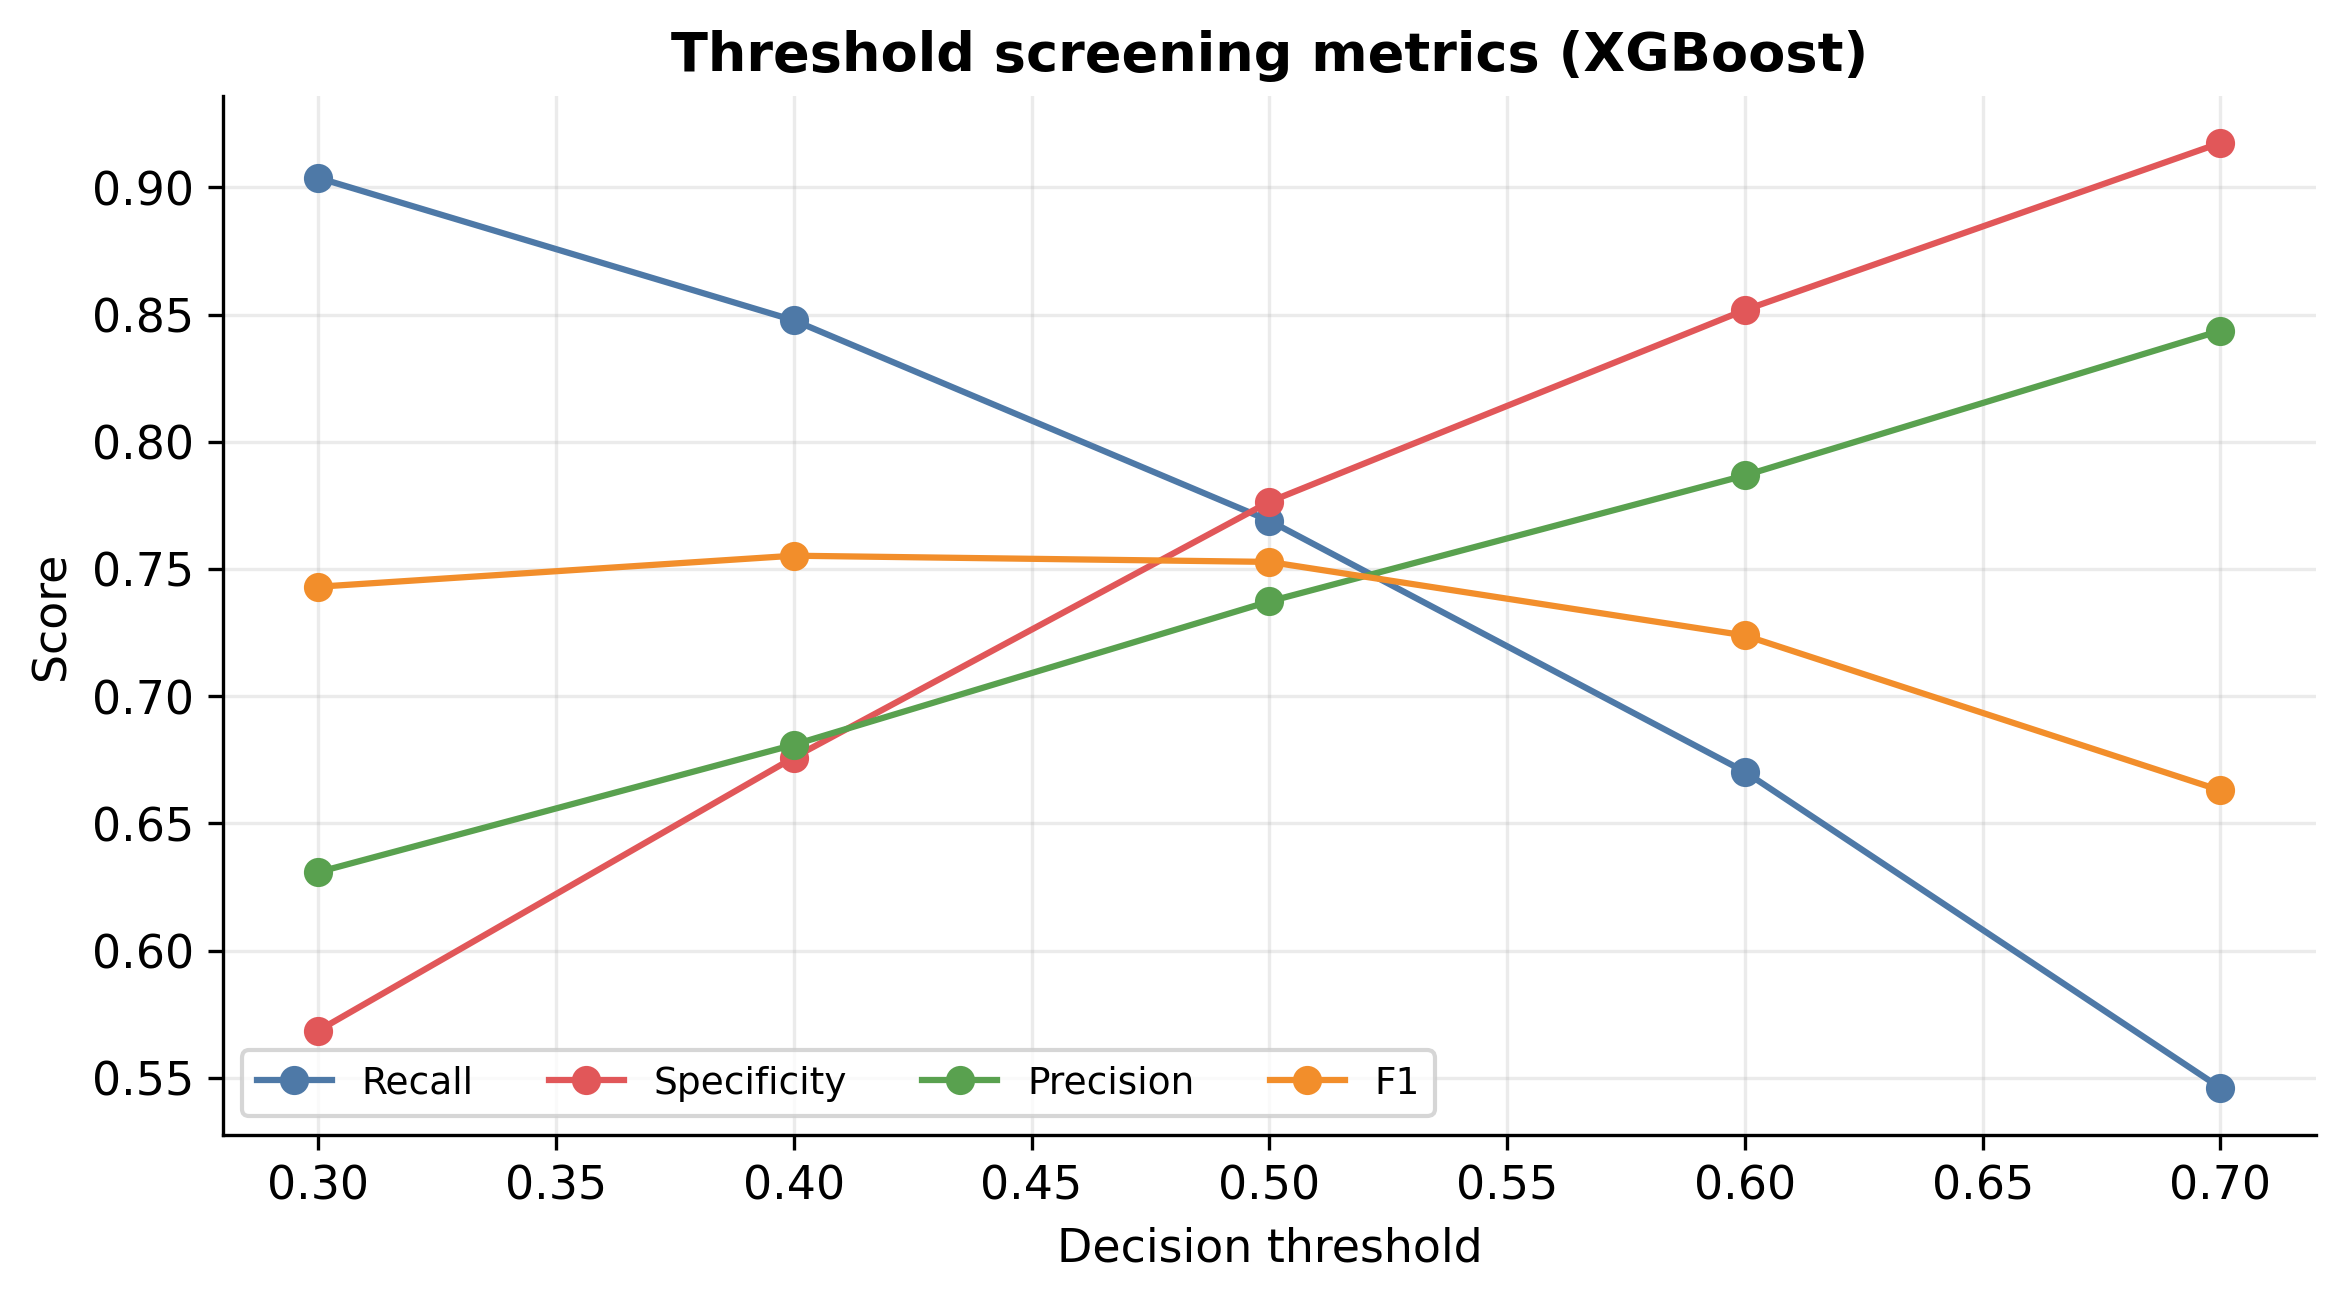

The table this chart was drawn from, first rows:
threshold, recall, specificity, precision, f1, fpr, fnr
0.3, 0.9037, 0.5685, 0.6308, 0.743, 0.4315, 0.0963
0.4, 0.8477, 0.6759, 0.6809, 0.7552, 0.3241, 0.1523
0.5, 0.769, 0.7764, 0.7372, 0.7528, 0.2236, 0.231
0.6, 0.6703, 0.8518, 0.7868, 0.7239, 0.1482, 0.3297
0.7, 0.546, 0.9175, 0.8437, 0.663, 0.0825, 0.454
